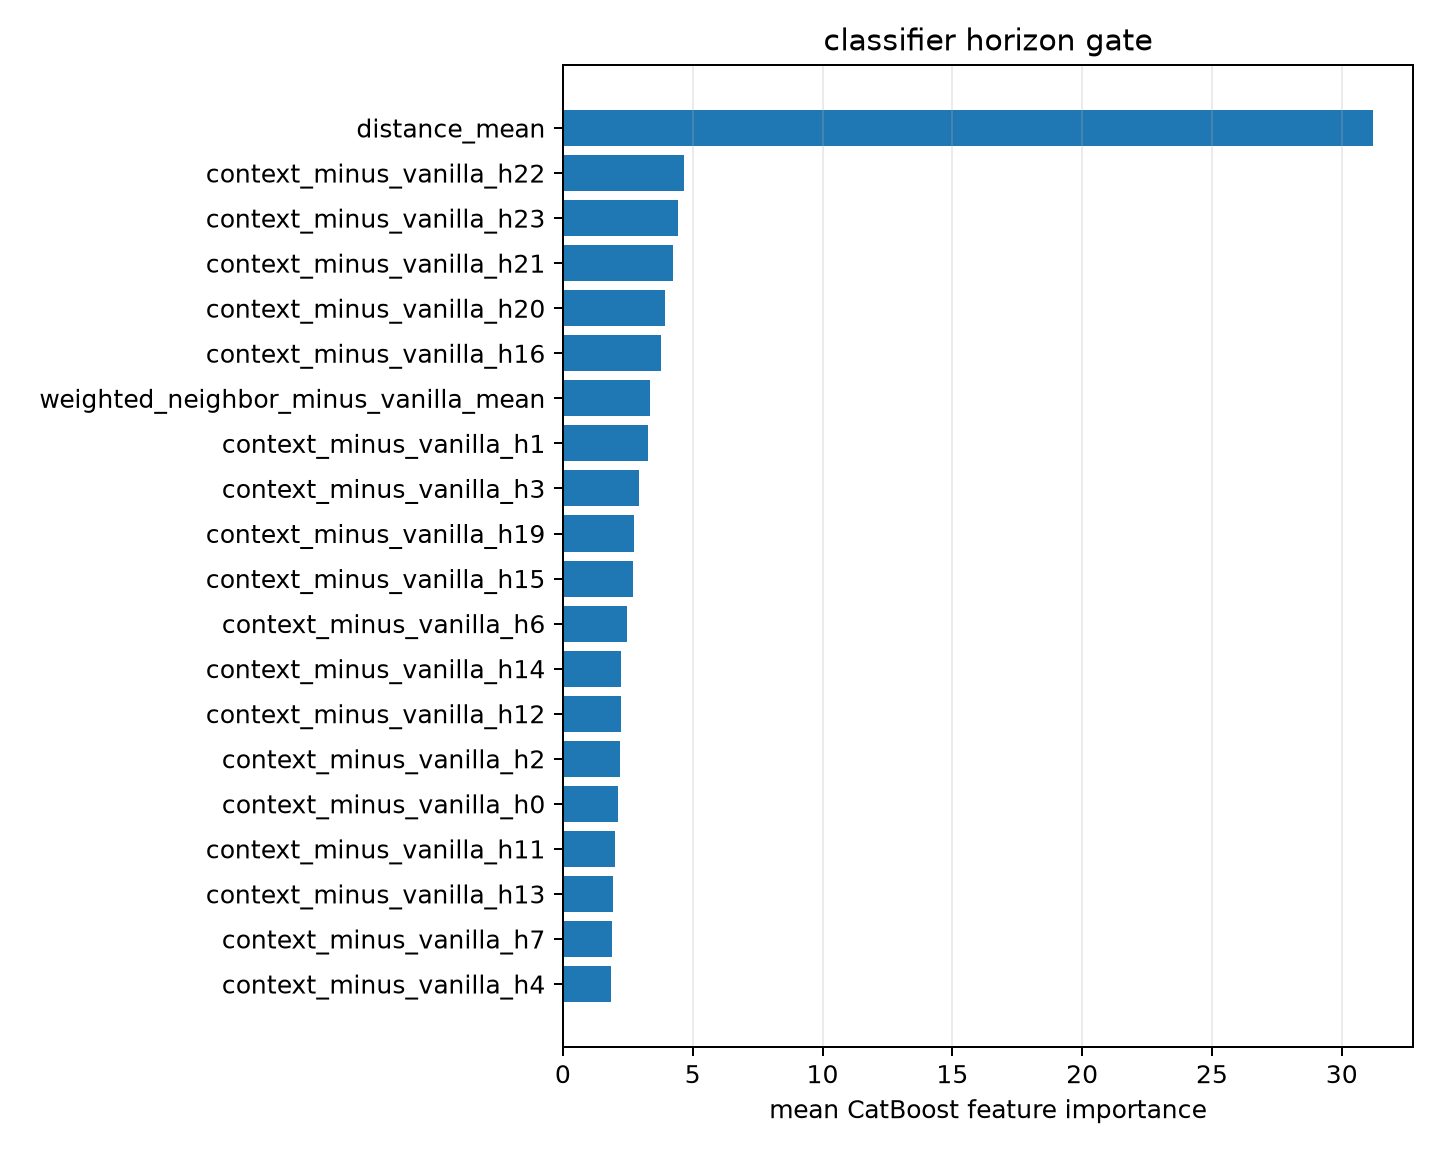

The data file committed next to this chart (first rows):
feature, importance
distance_mean, 31.18
context_minus_vanilla_h22, 4.681
context_minus_vanilla_h23, 4.43
context_minus_vanilla_h21, 4.227
context_minus_vanilla_h20, 3.925
context_minus_vanilla_h16, 3.79
weighted_neighbor_minus_vanilla_mean, 3.347
context_minus_vanilla_h1, 3.282
context_minus_vanilla_h3, 2.95
context_minus_vanilla_h19, 2.74
context_minus_vanilla_h15, 2.701
context_minus_vanilla_h6, 2.481
context_minus_vanilla_h14, 2.254
context_minus_vanilla_h12, 2.237
context_minus_vanilla_h2, 2.204
context_minus_vanilla_h0, 2.122
context_minus_vanilla_h11, 2.003
context_minus_vanilla_h13, 1.921
context_minus_vanilla_h7, 1.899
context_minus_vanilla_h4, 1.855
